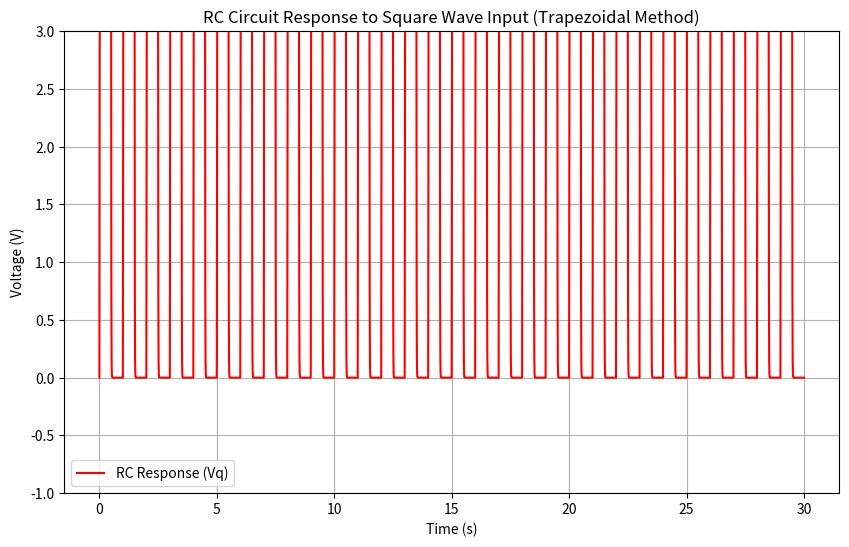

The script that saved this image: (Note: this script raises an exception after producing the figure.)
import numpy as np
import matplotlib.pyplot as plt

# Parameters
time_period = 1 # Period of the square wave
max_val = 5.0      # Maximum voltage of the square wave
min_val = 0.0      # Minimum voltage of the square wave
start_val = 0.0    # Start time
end_val = 30.0     # End time
phase = 0.0        # Phase of the square wave
q0 = 0.0           # Initial charge on the capacitor
h = 0.0001           # Time step
C = 0.0001          # Capacitance in farads
R = 100          # Resistance in ohms

# Calculate the number of points
no_points = int((end_val - start_val) / h)

def square_wave(x):
    """Generate a square wave at time x."""
    return (max_val - min_val) * (np.sign(np.sin((2 * np.pi * x / time_period) + phase)) + 1)/2+ min_val

# Initialize voltage (Vq) array
Vq = np.zeros(no_points)
Vq[0] = q0 / C  # Initial voltage on the capacitor

# Time array
t = np.linspace(start_val, end_val, no_points)

# Simulate RC response using the trapezoidal method
for i in range(1, no_points):
    # Input voltage at current and previous steps
    Vin_now = square_wave(t[i])
    Vin_prev = square_wave(t[i - 1])

    # Trapezoidal update for Vq[i]
    Vq[i] = (Vq[i - 1] + (h / (2 * R * C)) * ((Vin_prev - Vq[i - 1]) + (Vin_now - Vq[i - 1]))) / (1 + h / (2 * R * C))

# Plot the result
plt.figure(figsize=(10, 6))
plt.plot(t, Vq, color='red', label='RC Response (Vq)')
#plt.plot(t, [square_wave(x) for x in t], color='blue', linestyle='--', label='Input Square Wave (Vin)')
plt.xlabel('Time (s)')
plt.ylabel('Voltage (V)')
plt.ylim(-1,3)
plt.title('RC Circuit Response to Square Wave Input (Trapezoidal Method)')
plt.legend()
plt.grid(True)
plt.savefig('../fig.png')  # Save the figure
plt.show()

